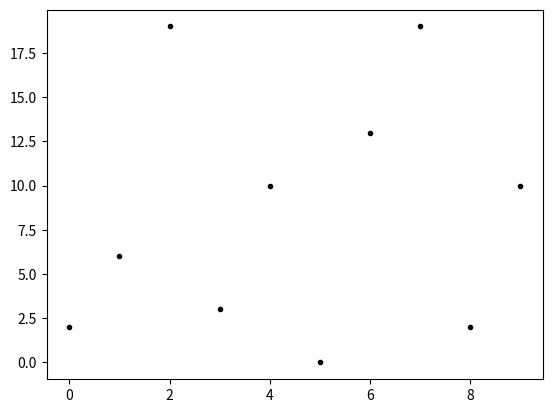

Source code (Python):
"""
Crossover-Point Reduction is a strategy that takes as input a vector
of points in a 2D plane and outputs a vector of points that describes
the original vector in as few data points as possible.
"""

import numpy as np
import matplotlib.pyplot as plt
from scipy import stats
import math


class LinearCrossoverPointReduction(object):

    def __init__(self):
        pass

    def slope(self, p1, p2):
        x1, y1 = p1
        x2, y2 = p2

        b = x2 - x1
        if b == 0:
            return np.inf

        a = y2 - y1
        return a / b

    def y_intercept(self, p1, p2):
        """
        Find the y-intercept formed by points p1 and p2
        :param p1: first x,y-coordinate
        :param p2: second x,y-coordinate
        :return:
        """
        slope = self.slope(p1, p2)
        x1, y1 = p1
        y_int = y1 - slope * x1
        return 0.0, y_int

    def _point_of_intersection(self, a1, a2, b1, b2):
        """
        calculates the intersection point of two lines
        :param l1: first set of x,y-coordinates (ex: `l1 = [(1, 2), (3, 4)]`)
        :param l2: second set of x,y-coordinates
        :return:
        """
        s = np.vstack([a1, a2, b1, b2])  # s for stacked
        h = np.hstack((s, np.ones((4, 1))))  # h for homogeneous
        l1 = np.cross(h[0], h[1])  # get first line
        l2 = np.cross(h[2], h[3])  # get second line
        x, y, z = np.cross(l1, l2)  # point of intersection
        if z == 0:  # lines are parallel
            return np.inf, np.inf
        return x / z, y / z

    def _target_in_bounds(self, target: float, x1, x2, x3, x4):
        if target == np.inf:
            return False
        return (x1 < target < x2) and (x3 < target < x4)

    def cross_reduce(self, v: np.ndarray, iterations=None):
        """
        "Smooths" the line out
        @param v: the vector that is being reduced
        @param iterations: the number of iterations to process `v`. The more iterations, the
                     more the original line will conform to it's "underlying" shape.
        """
        if not isinstance(v, np.ndarray):
            v = np.array(v)

        # ou = vector of over-under points
        # uo = vector of under-over points
        ou, uo = self.get_crossover_points(v)

        # u = np.empty(v.shape, dtype=float)
        u = v.copy()
        u[0] = ((ou[0][0] + uo[0][0]) / 2.0, (ou[0][1] + uo[0][1]) / 2.0)

        for i in range(1, len(v)):
            ou1 = ou[i-1]
            ou2 = ou[i]
            a1 = v[i-1]
            a2 = v[i]

            ou_intersects = self._point_of_intersection(ou1, ou2, a1, a2)
            if self._target_in_bounds(ou_intersects[0], ou1[0], ou2[0], a1[0], a2[0]):
                u[i] = ou_intersects
            else:
                # x = (ou[i-1][0] + uo[i-1][0]) / 2.0
                # y = (ou[i-1][1] + uo[i-1][1]) / 2.0
                # u[i] = (x, y)
                u[i] = None

        for i in range(1, len(v)-1):
            uo1 = uo[i-1]
            uo2 = uo[i]
            b1 = v[i]
            b2 = v[i+1]

            uo_intersects = self._point_of_intersection(uo1, uo2, b1, b2)
            if self._target_in_bounds(uo_intersects[0], uo1[0], uo2[0], b1[0], b2[0]):
                # assert u[i+1] is None
                u[i+1] = uo_intersects
            else:
                x = (ou[i][0] + uo[i][0]) / 2.0
                y = (ou[i][1] + uo[i][1]) / 2.0
                u[i+1] = (x, y)
                # u[i+1] = None

        assert len(u) == len(v)

        if iterations:
            return self.cross_reduce(u, iterations - 1)
        else:
            return u

    def get_crossover_points(self, v: np.ndarray):
        lenv = len(v)

        uo = np.empty(v.shape, dtype=float)
        for i in range(1, lenv):
            if self.slope(v[i], v[i - 1]) != 0:
                x = v[i][0]
                y = v[i-1][1]
                uo[i-1] = (x, y)
            else:
                uo[i-1] = (v[i][0], v[i][1])
        uo[-1] = (v[-1][0]+1, v[-1][1])

        ou = np.empty(v.shape, dtype=float)
        for i in range(0, lenv-1):
            if self.slope(v[i], v[i + 1]) != 0:
                x = v[i][0]
                y = v[i+1][1]
                ou[i] = (x, y)
            else:
                ou[i] = (v[i][0], v[i][1])
        ou[-1] = v[-1]  # "black magic"

        return ou, uo

    def point_reduce(self, v: np.ndarray):
        pass


def get_points(slope, intercept, start, end):
    x = []
    y = []

    start = int(start)
    end = int(end)

    for i in range(start, end):
        x.append(i)
        y.append(slope * i + intercept)

    return x, y


if __name__ == "__main__":
    # v = [0, 9, 6, 6, 5, 6, 6, 6, 7, 6, 6, 5]
    v = np.random.randint(0, 20, size=10)
    # v = [0] + v
    v = [p for p in zip(range(len(v)), v)]
    v = np.array(v, dtype=(float, 2))

    lcpr = LinearCrossoverPointReduction()

    vx = [x[0] for x in v]
    vy = [y[1] for y in v]
    slope, intercept, _, _, _ = stats.linregress(vx, vy)
    lx, ly = get_points(slope, intercept, vx[0], vx[-1])

    u = v.copy()
    i = 0
    done = False
    while not done:

        u = lcpr.cross_reduce(u, iterations=None)

        plt.plot(vx, vy, 'k.')

        ux = []
        uy = []

        for x, y in u:
            if math.isnan(x) or math.isnan(y):
                continue

            if x == 0 and y == 0:
                continue

            ux.append(x)
            uy.append(y)

        if len(ux) == 2:

            slope, intercept, _, _, _ = stats.linregress(ux, uy)
            lux, luy = get_points(slope, intercept, vx[0], vx[-1])
            # plt.plot(ux, uy, '')

            plt.plot(lx, ly, '-')  # line of best fit
            plt.plot(lux, luy, '--')  # something... else...

            plt.show()
            plt.clf()

        elif len(ux) < 2:
            break

        i += 1

